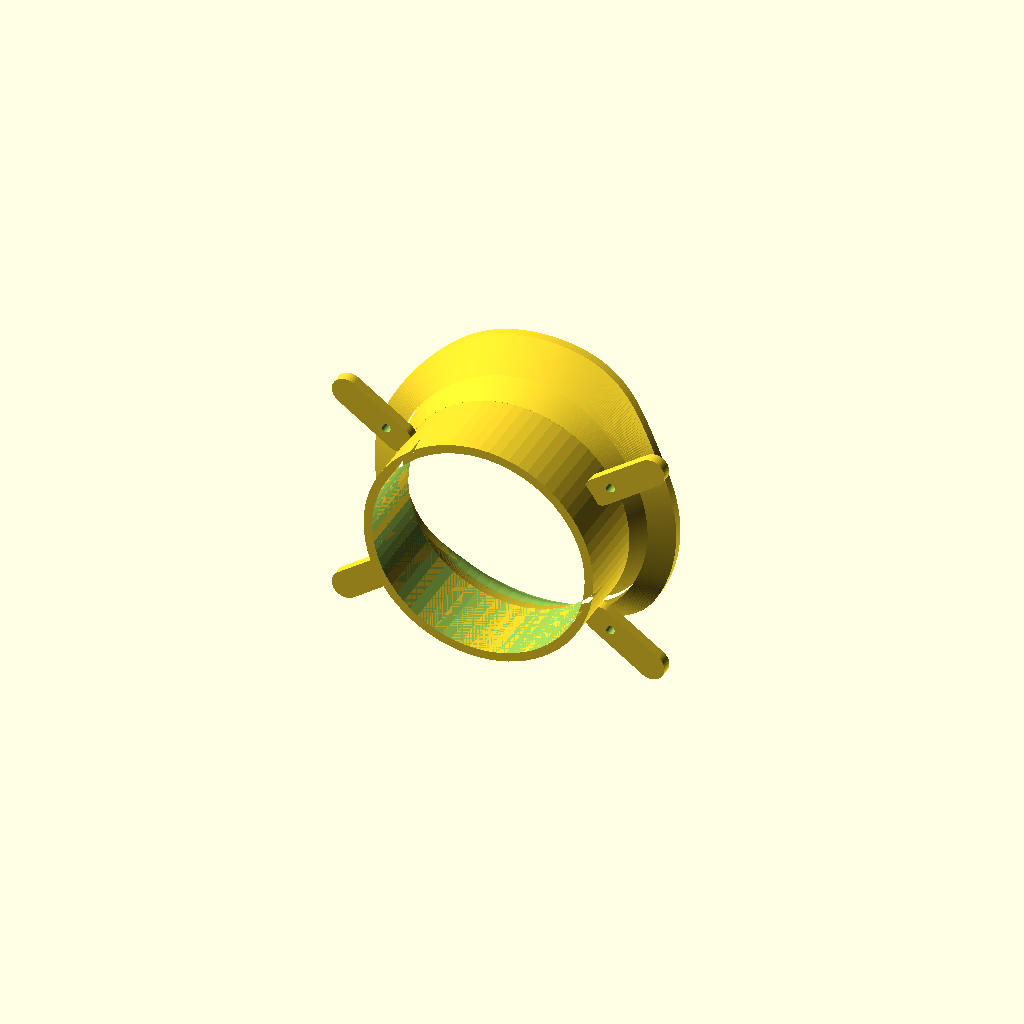
Cell 1: rendered with the file's own defaults.
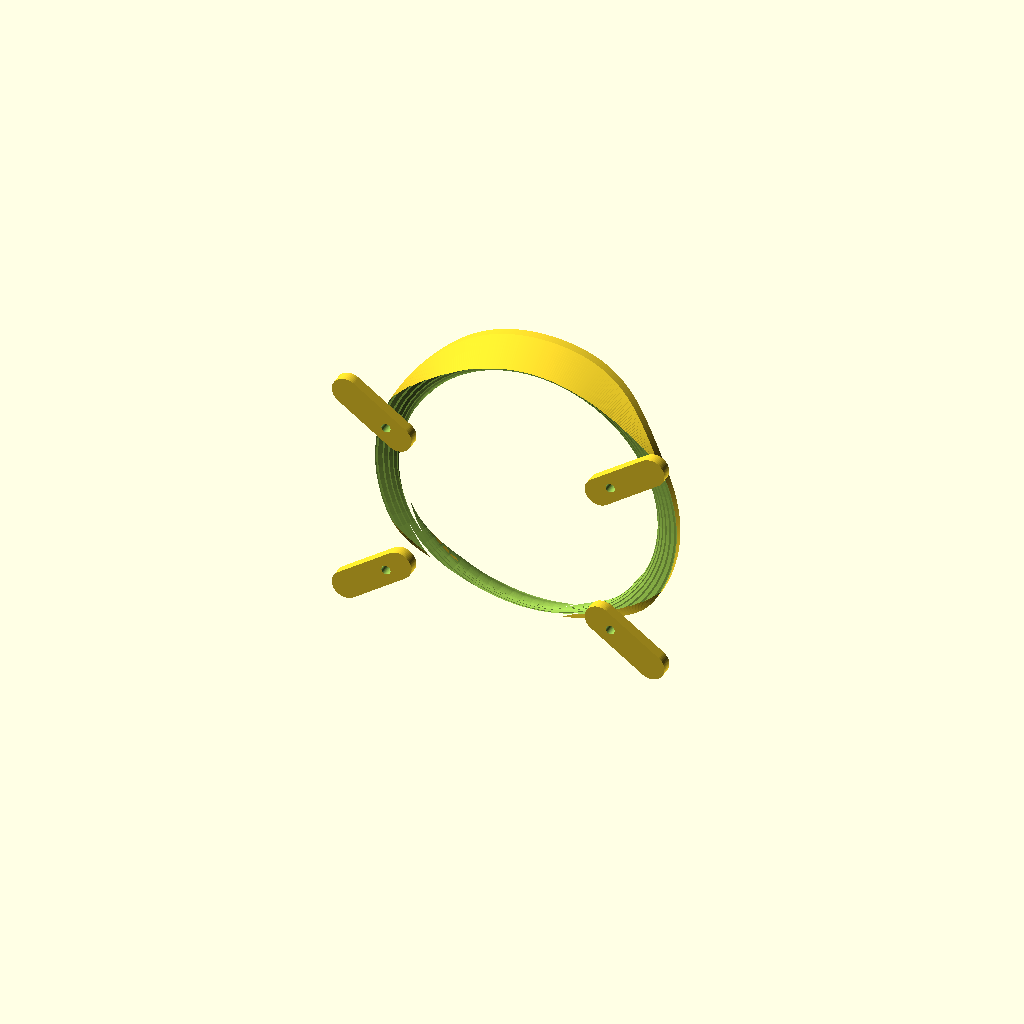
Cell 2: opening_diameter = 121 (everything else at default).
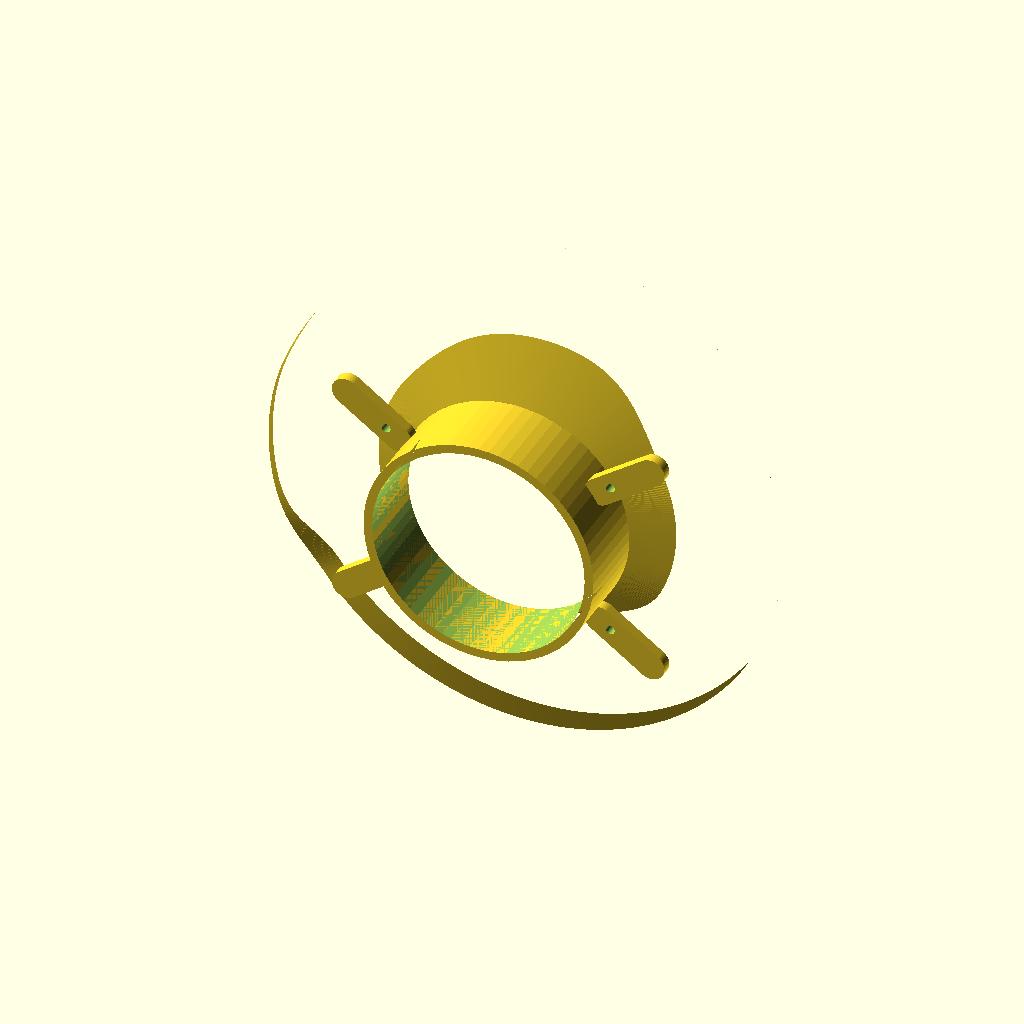
Cell 3: intake_mouth_diameter = 144 (everything else at default).
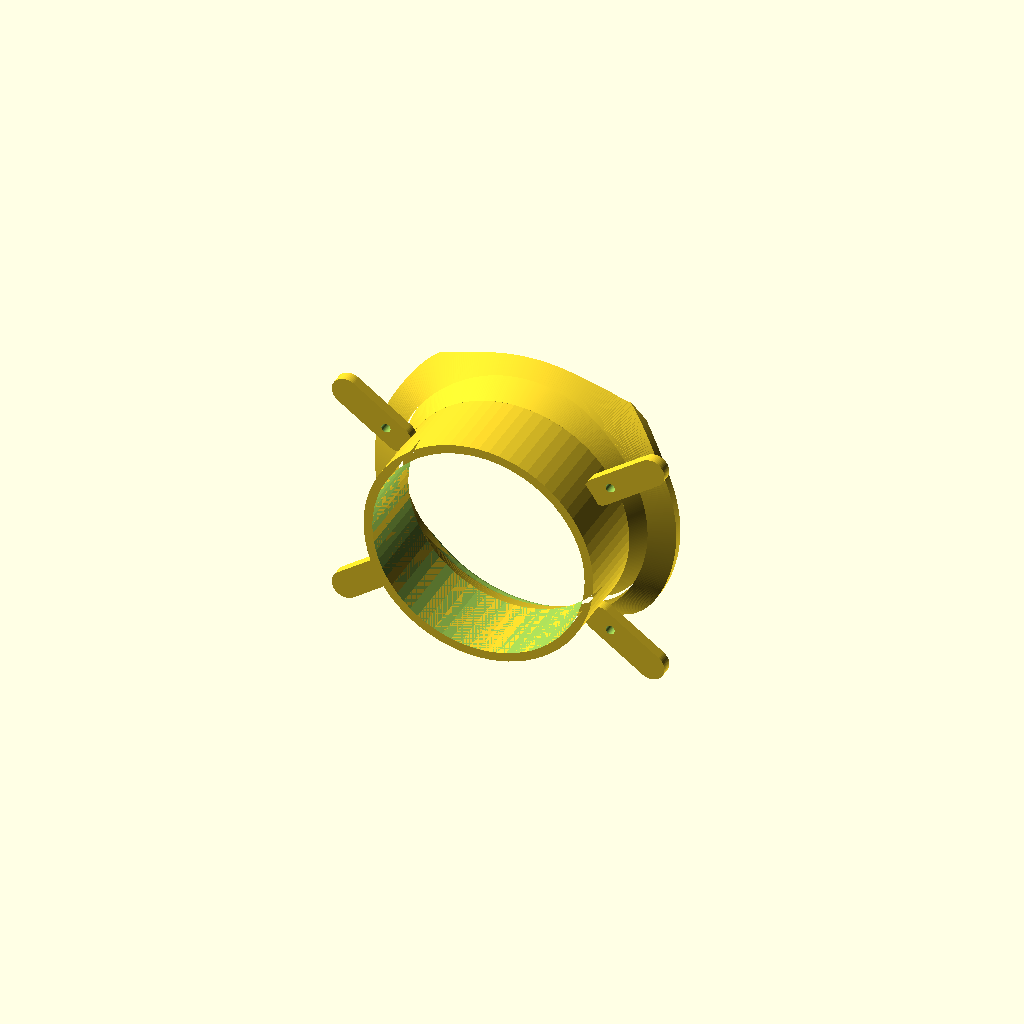
Cell 4 — front_edge_mouth_diameter set to 160, the other parameters unchanged.
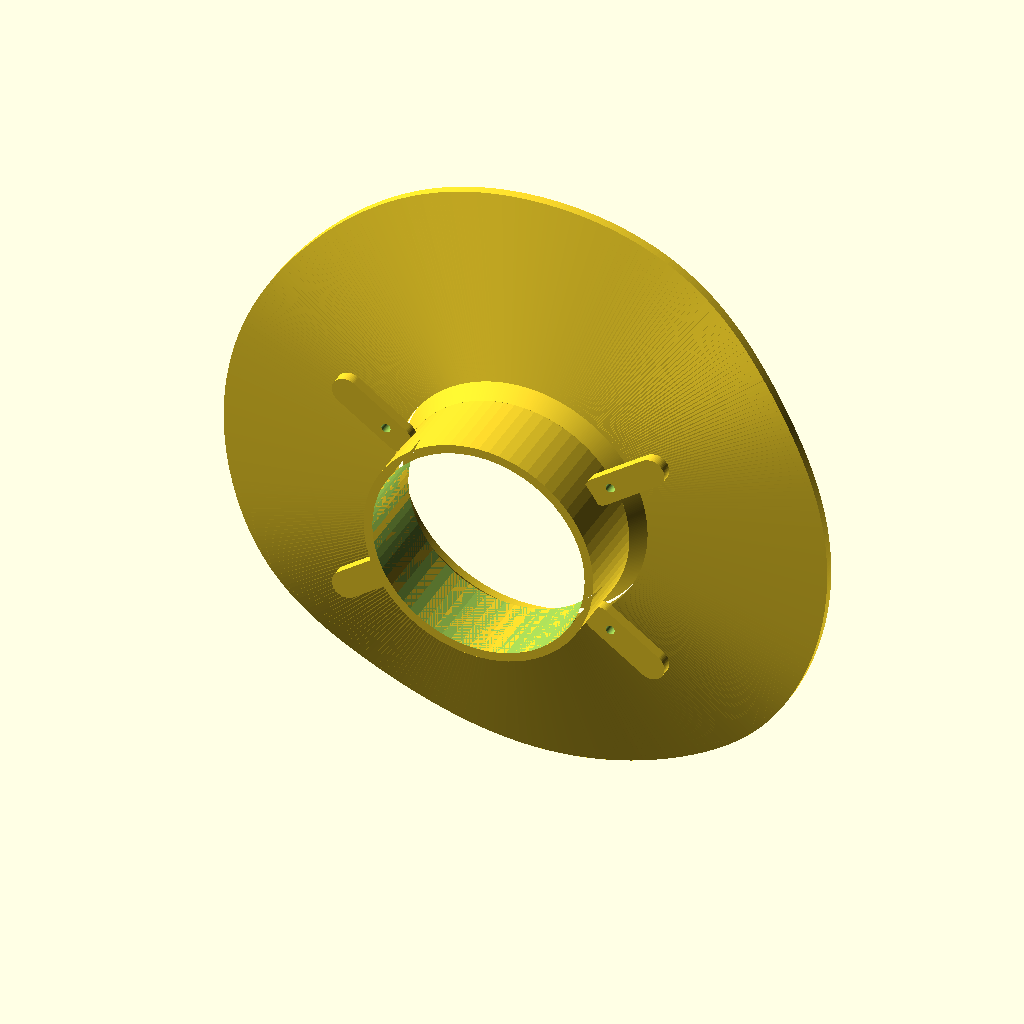
Cell 5: outer_diameter = 172 (everything else at default).
All cells are drawn from one camera (rotation 55°, 0°, 25°, orthographic, colour scheme Cornfield), so only the parameter changes between them.
OpenSCAD source file automotive/mini/mini-r53-fog-light-brake-duct-covers/mini-r53-fog-light-brake-duct-cover-rotating-tabs/mini-r53-fog-light-brake-duct-cover-rotating-tabs.scad:
side = "left"; // "left", "right", or "pair"
component = "assembly"; // "assembly", "cover", or "tabs"

bumper_cut_diameter = 66;
opening_diameter = 60.5;
intake_mouth_diameter = 72;
front_edge_mouth_diameter = 80;
outer_diameter = 86;
outer_flange_thickness = 3;
front_ring_shell_thickness = 2.5;
front_limb_depth = 10;
front_limb_tip_extra_depth = 0;
front_limb_tip_height = 10;
center_limb_depth = 0.2;
front_limb_curve_power = 3.6;
front_limb_segments = 432;

rear_collar_outer_diameter = 65.5;
rear_collar_depth = 22;
rear_collar_wall = 2.5;

seal_lip_outer_diameter = 65.5;
seal_lip_depth = 4;
seal_lip_wall = 2.5;
connector_shoulder_depth = 2;
front_body_back_y = -outer_flange_thickness - seal_lip_depth - connector_shoulder_depth;
middle_ring_profile_scale = 0.45;

bumper_thickness = 3;
tab_pivot_radius = 39;
tab_pivot_angles = [
  35,
  145,
  215,
  325
];
tab_length = 18;
tab_width = 8;
tab_thickness = 3;
tab_screw_clearance = 2.6;

$fn = 72;

function vertical_limb_progress(z) =
  let (
    outer_radius = outer_diameter / 2,
    abs_z = abs(z),
    u = min(1, abs_z / outer_radius),
    eased = 0.5 - 0.5 * cos(180 * u)
  )
    pow(eased, front_limb_curve_power);

function front_depth_at_z(z) =
  let (
    outer_radius = outer_diameter / 2,
    abs_z = z < 0 ? abs(z) : 0,
    tip_start = outer_radius - front_limb_tip_height,
    tip_u = abs_z <= tip_start ? 0 : min(1, (abs_z - tip_start) / front_limb_tip_height),
    tip_progress = tip_u * tip_u * (3 - 2 * tip_u)
  )
    center_limb_depth
      + (front_limb_depth - center_limb_depth) * vertical_limb_progress(z)
      + front_limb_tip_extra_depth * tip_progress;

function profiled_y_at_z(z, scale) =
  front_body_back_y + (front_depth_at_z(z) - front_body_back_y) * scale;

function ring_vertex_index(segment, point) = segment * 7 + point;

module progressive_front_body() {
  outer_radius = outer_diameter / 2;
  middle_radius = max(seal_lip_outer_diameter, intake_mouth_diameter) / 2;
  rear_join_radius = rear_collar_outer_diameter / 2;
  front_inner_radius = intake_mouth_diameter / 2;
  rear_inner_radius = (rear_collar_outer_diameter - 2 * rear_collar_wall) / 2;

  polyhedron(
    points = [
      for (segment = [0:front_limb_segments - 1])
        let (
          angle = 360 * segment / front_limb_segments,
          outer_z = outer_radius * sin(angle),
          middle_z = middle_radius * sin(angle),
          rear_join_z = rear_join_radius * sin(angle),
          front_inner_z = front_inner_radius * sin(angle),
          rear_inner_z = rear_inner_radius * sin(angle),
          outer_middle_y = profiled_y_at_z(outer_z, middle_ring_profile_scale),
          rear_join_y = profiled_y_at_z(rear_join_z, 0),
          middle_front_y = profiled_y_at_z(middle_z, middle_ring_profile_scale),
          outer_front_y = profiled_y_at_z(outer_z, 1),
          inner_front_y = profiled_y_at_z(front_inner_z, 1),
          outer_front_back_y = outer_front_y - front_ring_shell_thickness,
          inner_front_back_y = inner_front_y - front_ring_shell_thickness,
          inner_back_y = profiled_y_at_z(rear_inner_z, 0)
        )
        each [
          [outer_radius * cos(angle), outer_front_y, outer_z],
          [front_inner_radius * cos(angle), inner_front_y, front_inner_z],
          [front_inner_radius * cos(angle), inner_front_back_y, front_inner_z],
          [rear_inner_radius * cos(angle), inner_back_y, rear_inner_z],
          [rear_join_radius * cos(angle), rear_join_y, rear_join_z],
          [middle_radius * cos(angle), middle_front_y, middle_z],
          [outer_radius * cos(angle), outer_front_back_y, outer_z]
        ]
    ],
    faces = [
      for (segment = [0:front_limb_segments - 1])
        let (next_segment = (segment + 1) % front_limb_segments)
        each [
          for (edge = [0:6])
            let (next_edge = (edge + 1) % 7)
            each [
              [
                ring_vertex_index(segment, edge),
                ring_vertex_index(next_segment, edge),
                ring_vertex_index(segment, next_edge)
              ],
              [
                ring_vertex_index(next_segment, edge),
                ring_vertex_index(next_segment, next_edge),
                ring_vertex_index(segment, next_edge)
              ]
            ]
        ]
    ]
  );
}

module circular_tube(outer_diameter, depth, wall) {
  linear_extrude(depth)
    difference() {
      circle(d = outer_diameter);
      circle(d = outer_diameter - 2 * wall);
    }
}

module smooth_intake_cut() {
  rear_y = front_body_back_y - rear_collar_depth - 1;
  front_y = front_limb_depth + front_limb_tip_extra_depth + 1;
  bellmouth_start_y = front_body_back_y + 1;
  edge_flare_start_y = front_y - 10;
  sections = 24;
  edge_sections = 18;

  function smooth_progress(t) =
    t * t * t * (t * (t * 6 - 15) + 10);

  function bellmouth_y(i) =
    bellmouth_start_y + (edge_flare_start_y - bellmouth_start_y) * i / sections;

  function bellmouth_diameter(i) =
    opening_diameter
      + (intake_mouth_diameter - opening_diameter)
        * smooth_progress(i / sections);

  function edge_flare_y(i) =
    edge_flare_start_y + (front_y - edge_flare_start_y) * i / edge_sections;

  function edge_flare_diameter(i) =
    intake_mouth_diameter
      + (front_edge_mouth_diameter - intake_mouth_diameter)
        * smooth_progress(i / edge_sections);

  module circular_slice(y_pos, diameter) {
    translate([0, y_pos, 0])
      rotate([-90, 0, 0])
        cylinder(h = 0.4, d = diameter);
  }

  hull() {
    circular_slice(rear_y - 0.1, opening_diameter);
    circular_slice(bellmouth_start_y + 0.1, opening_diameter);
  }

  for (i = [0:sections - 1])
    hull() {
      circular_slice(bellmouth_y(i) - 0.1, bellmouth_diameter(i));
      circular_slice(bellmouth_y(i + 1) + 0.1, bellmouth_diameter(i + 1));
    }

  for (i = [0:edge_sections - 1])
    hull() {
      circular_slice(edge_flare_y(i) - 0.1, edge_flare_diameter(i));
      circular_slice(edge_flare_y(i + 1) + 0.1, edge_flare_diameter(i + 1));
    }
}

module tab_pivot_positions() {
  for (angle = tab_pivot_angles)
    translate([
      tab_pivot_radius * cos(angle),
      0,
      tab_pivot_radius * sin(angle)
    ])
      rotate([0, -angle, 0])
        children();
}

module rounded_tab_2d() {
  hull() {
    circle(d = tab_width);
    translate([tab_length, 0])
      circle(d = tab_width);
  }
}

module rotating_tab() {
  difference() {
    rotate([90, 0, 0])
      linear_extrude(tab_thickness)
        translate([-tab_width / 2, 0])
          rounded_tab_2d();

    translate([0, -tab_thickness - 0.1, 0])
      rotate([-90, 0, 0])
        cylinder(h = tab_thickness + 0.2, d = tab_screw_clearance);
  }
}

module rotating_tabs() {
  tab_pivot_positions()
    rotating_tab();
}

module duct_cover(side_sign = 1) {
  difference() {
    union() {
      progressive_front_body();

      translate([0, -outer_flange_thickness - seal_lip_depth - connector_shoulder_depth, 0])
        rotate([90, 0, 0])
          circular_tube(rear_collar_outer_diameter, rear_collar_depth, rear_collar_wall);
    }

    smooth_intake_cut();
  }
}

module selected_cover() {
  if (side == "left") {
    duct_cover(-1);
  } else if (side == "right") {
    duct_cover(1);
  } else {
    translate([-outer_diameter / 2 - 10, 0, 0])
      duct_cover(-1);
    translate([outer_diameter / 2 + 10, 0, 0])
      duct_cover(1);
  }
}

if (component == "cover") {
  selected_cover();
} else if (component == "tabs") {
  rotating_tabs();
} else {
  selected_cover();
  translate([0, front_body_back_y - bumper_thickness - 4, 0])
    rotating_tabs();
}
Customizer parameters (derived from the source; name, type, default, range or options):
side: string, default "left"
component: string, default "assembly"
bumper_cut_diameter: number, default 66
opening_diameter: number, default 60.5
intake_mouth_diameter: number, default 72
front_edge_mouth_diameter: number, default 80
outer_diameter: number, default 86
outer_flange_thickness: number, default 3
front_ring_shell_thickness: number, default 2.5
front_limb_depth: number, default 10
front_limb_tip_extra_depth: number, default 0
front_limb_tip_height: number, default 10
center_limb_depth: number, default 0.2
front_limb_curve_power: number, default 3.6
front_limb_segments: number, default 432
rear_collar_outer_diameter: number, default 65.5
rear_collar_depth: number, default 22
rear_collar_wall: number, default 2.5
seal_lip_outer_diameter: number, default 65.5
seal_lip_depth: number, default 4
seal_lip_wall: number, default 2.5
connector_shoulder_depth: number, default 2
middle_ring_profile_scale: number, default 0.45
bumper_thickness: number, default 3
tab_pivot_radius: number, default 39
tab_length: number, default 18
tab_width: number, default 8
tab_thickness: number, default 3
tab_screw_clearance: number, default 2.6
